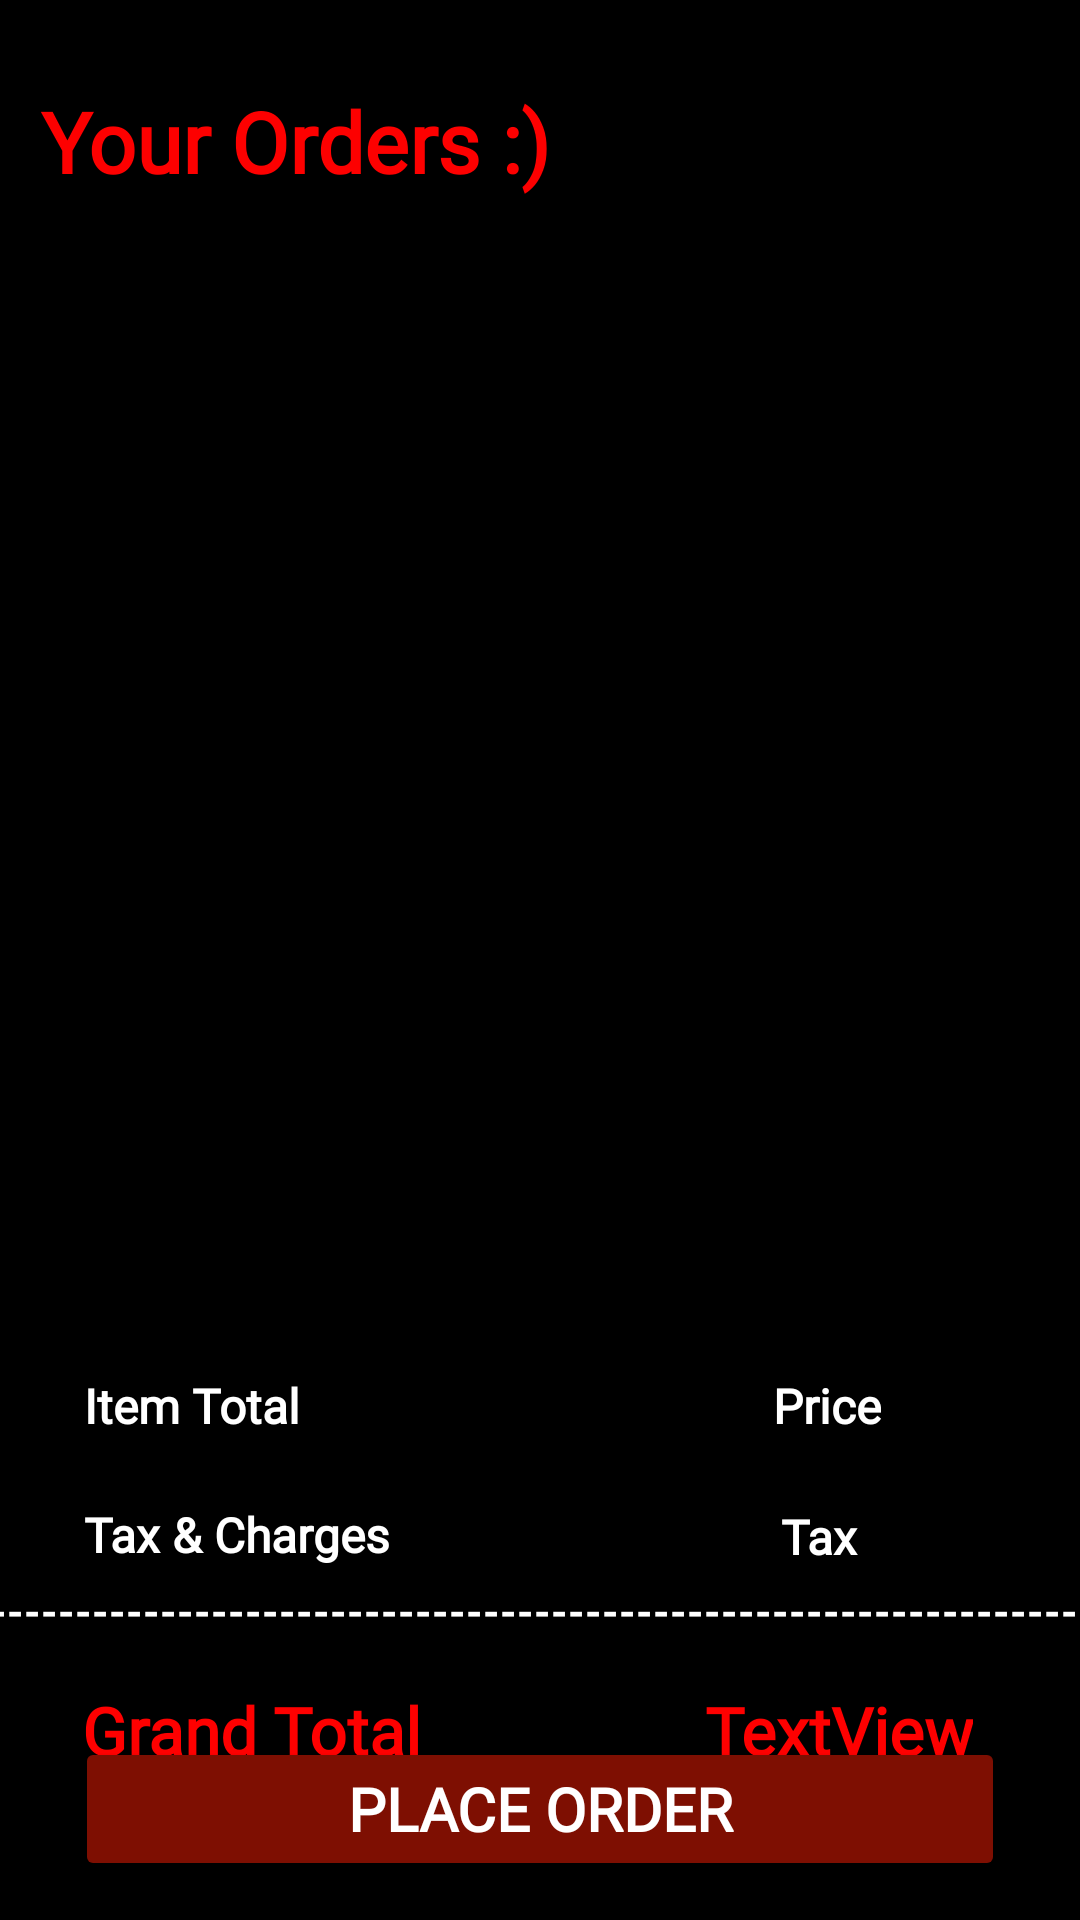

Android layout source for this screen:
<!-- AndroidManifest.xml: application theme Theme.Foodzy -->
<!-- res/layout/activity_cart_details.xml -->
<?xml version="1.0" encoding="utf-8"?>
<androidx.constraintlayout.widget.ConstraintLayout xmlns:android="http://schemas.android.com/apk/res/android"
    xmlns:app="http://schemas.android.com/apk/res-auto"
    xmlns:tools="http://schemas.android.com/tools"
    android:layout_width="match_parent"
    android:layout_height="match_parent"
    android:background="@color/black"
    tools:context=".cart_details">

    <androidx.recyclerview.widget.RecyclerView
        android:id="@+id/recyclerview"
        android:layout_width="406dp"
        android:layout_height="369dp"
        app:layout_constraintBottom_toBottomOf="parent"
        app:layout_constraintEnd_toEndOf="parent"
        app:layout_constraintHorizontal_bias="0.4"
        app:layout_constraintStart_toStartOf="parent"
        app:layout_constraintTop_toBottomOf="@+id/header"
        app:layout_constraintVertical_bias="0.15" />

    <TextView
        android:id="@+id/header"
        android:layout_width="wrap_content"
        android:layout_height="wrap_content"
        android:fontFamily="@font/satisfy"
        android:text="Your Orders :)"
        android:textColor="#FD0000"
        android:textSize="28sp"
        android:textStyle="bold"
        app:layout_constraintBottom_toBottomOf="parent"
        app:layout_constraintEnd_toEndOf="parent"
        app:layout_constraintHorizontal_bias="0.071"
        app:layout_constraintStart_toStartOf="parent"
        app:layout_constraintTop_toTopOf="parent"
        app:layout_constraintVertical_bias="0.047" />

    <TextView
        android:id="@+id/textView2"
        android:layout_width="wrap_content"
        android:layout_height="wrap_content"
        android:text="Item Total"
        android:textColor="@color/white"
        android:textSize="16sp"
        android:textStyle="bold"
        android:fontFamily="@font/satisfy"
        app:layout_constraintBottom_toBottomOf="parent"
        app:layout_constraintEnd_toEndOf="parent"
        app:layout_constraintHorizontal_bias="0.097"
        app:layout_constraintStart_toStartOf="parent"
        app:layout_constraintTop_toTopOf="parent"
        app:layout_constraintVertical_bias="0.74" />

    <TextView
        android:id="@+id/textView33"
        android:layout_width="wrap_content"
        android:layout_height="wrap_content"
        android:layout_marginTop="116dp"
        android:text="Tax"
        android:textAlignment="textStart"
        android:textColor="@color/white"
        android:textSize="16sp"
        android:textStyle="bold"
        android:fontFamily="@font/satisfy"
        app:layout_constraintBottom_toBottomOf="parent"
        app:layout_constraintEnd_toEndOf="parent"
        app:layout_constraintHorizontal_bias="0.638"
        app:layout_constraintStart_toEndOf="@+id/textView32"
        app:layout_constraintTop_toTopOf="parent"
        app:layout_constraintVertical_bias="0.767" />

    <TextView
        android:id="@+id/textView3"
        android:layout_width="wrap_content"
        android:layout_height="wrap_content"
        android:text="Price"
        android:fontFamily="@font/satisfy"
        android:textAlignment="textStart"
        android:textColor="@color/white"
        android:textSize="16sp"
        android:textStyle="bold"
        app:layout_constraintBottom_toBottomOf="parent"
        app:layout_constraintEnd_toEndOf="parent"
        app:layout_constraintHorizontal_bias="0.704"
        app:layout_constraintStart_toEndOf="@+id/textView2"
        app:layout_constraintTop_toTopOf="parent"
        app:layout_constraintVertical_bias="0.74" />

    <Button
        android:id="@+id/payButton"
        android:layout_width="match_parent"
        android:layout_height="wrap_content"
        android:layout_marginLeft="25dp"
        android:layout_marginRight="25dp"
        android:backgroundTint="#7E0F02"
        android:text="Place Order"
        android:textColor="@color/white"
        android:textSize="20sp"
        android:textStyle="bold"
        android:fontFamily="@font/satisfy"
        app:layout_constraintBottom_toBottomOf="parent"
        app:layout_constraintEnd_toEndOf="parent"
        app:layout_constraintHorizontal_bias="0.492"
        app:layout_constraintStart_toStartOf="parent"
        app:layout_constraintTop_toBottomOf="@+id/recyclerview"
        app:layout_constraintVertical_bias="0.897" />

    <TextView
        android:id="@+id/textView32"
        android:layout_width="wrap_content"
        android:layout_height="wrap_content"
        android:layout_marginTop="116dp"
        android:text="Tax &amp; Charges"
        android:textColor="@color/white"
        android:textSize="16sp"
        android:textStyle="bold"
        android:fontFamily="@font/satisfy"
        app:layout_constraintBottom_toBottomOf="parent"
        app:layout_constraintEnd_toEndOf="parent"
        app:layout_constraintHorizontal_bias="0.109"
        app:layout_constraintStart_toStartOf="parent"
        app:layout_constraintTop_toTopOf="parent"
        app:layout_constraintVertical_bias="0.766" />

    <TextView
        android:id="@+id/textView34"
        android:layout_width="wrap_content"
        android:layout_height="wrap_content"
        android:text="Grand Total"
        android:textAlignment="textStart"
        android:textColor="#FE0000"
        android:fontFamily="@font/satisfy"
        android:textSize="22sp"
        android:textStyle="bold"
        app:layout_constraintBottom_toBottomOf="parent"
        app:layout_constraintEnd_toEndOf="parent"
        app:layout_constraintHorizontal_bias="0.111"
        app:layout_constraintStart_toStartOf="parent"
        app:layout_constraintTop_toBottomOf="@+id/recyclerview"
        app:layout_constraintVertical_bias="0.666" />

    <TextView
        android:id="@+id/textView35"
        android:layout_width="wrap_content"
        android:layout_height="wrap_content"
        android:text="TextView"
        android:textAlignment="textEnd"
        android:textColor="#FE0000"
        android:textSize="22sp"
        android:textStyle="bold"
        app:layout_constraintBottom_toBottomOf="parent"
        app:layout_constraintEnd_toEndOf="parent"
        app:layout_constraintHorizontal_bias="0.868"
        android:fontFamily="@font/satisfy"
        app:layout_constraintStart_toStartOf="parent"
        app:layout_constraintTop_toBottomOf="@+id/recyclerview"
        app:layout_constraintVertical_bias="0.666" />

    <ImageView
        android:id="@+id/imageView8"
        android:layout_width="60dp"
        android:layout_height="56dp"
        android:layout_marginTop="172dp"
        app:layout_constraintBottom_toBottomOf="parent"
        app:layout_constraintEnd_toEndOf="parent"
        app:layout_constraintHorizontal_bias="0.498"
        app:layout_constraintStart_toStartOf="parent"
        app:layout_constraintTop_toTopOf="parent"
        app:layout_constraintVertical_bias="0.88"
        app:srcCompat="@drawable/refresh2" />

    <TextView
        android:id="@+id/textView36"
        android:layout_width="409dp"
        android:layout_height="18dp"
        android:text="-------------------------------------------------------------------------------------------------------------------------------------------------------------------------------------------------------------------------------------------------------------------"
        android:textColor="@color/white"
        android:textStyle="bold"
        app:layout_constraintBottom_toBottomOf="parent"
        app:layout_constraintEnd_toEndOf="parent"
        app:layout_constraintHorizontal_bias="1.0"
        app:layout_constraintStart_toStartOf="parent"
        app:layout_constraintTop_toTopOf="parent"
        app:layout_constraintVertical_bias="0.848" />


</androidx.constraintlayout.widget.ConstraintLayout>
<!-- resources referenced by this layout -->
<resources>
  <style name="Theme.Foodzy" parent="Theme.AppCompat.Light.NoActionBar">
          
          <item name="colorPrimary">@color/purple_500</item>
          <item name="colorPrimaryDark">@color/purple_700</item>
          <item name="colorAccent">@color/teal_200</item>
          
      </style>
  <!-- not gathered from this repository: default colours our renderer supplied (Android Studio template values) -->
  <color name="purple_500">#FF6200EE</color>
  <color name="purple_700">#FF3700B3</color>
  <color name="teal_200">#FF03DAC5</color>
  <color name="black">#FF000000</color>
  <color name="white">#FFFFFFFF</color>
</resources>
